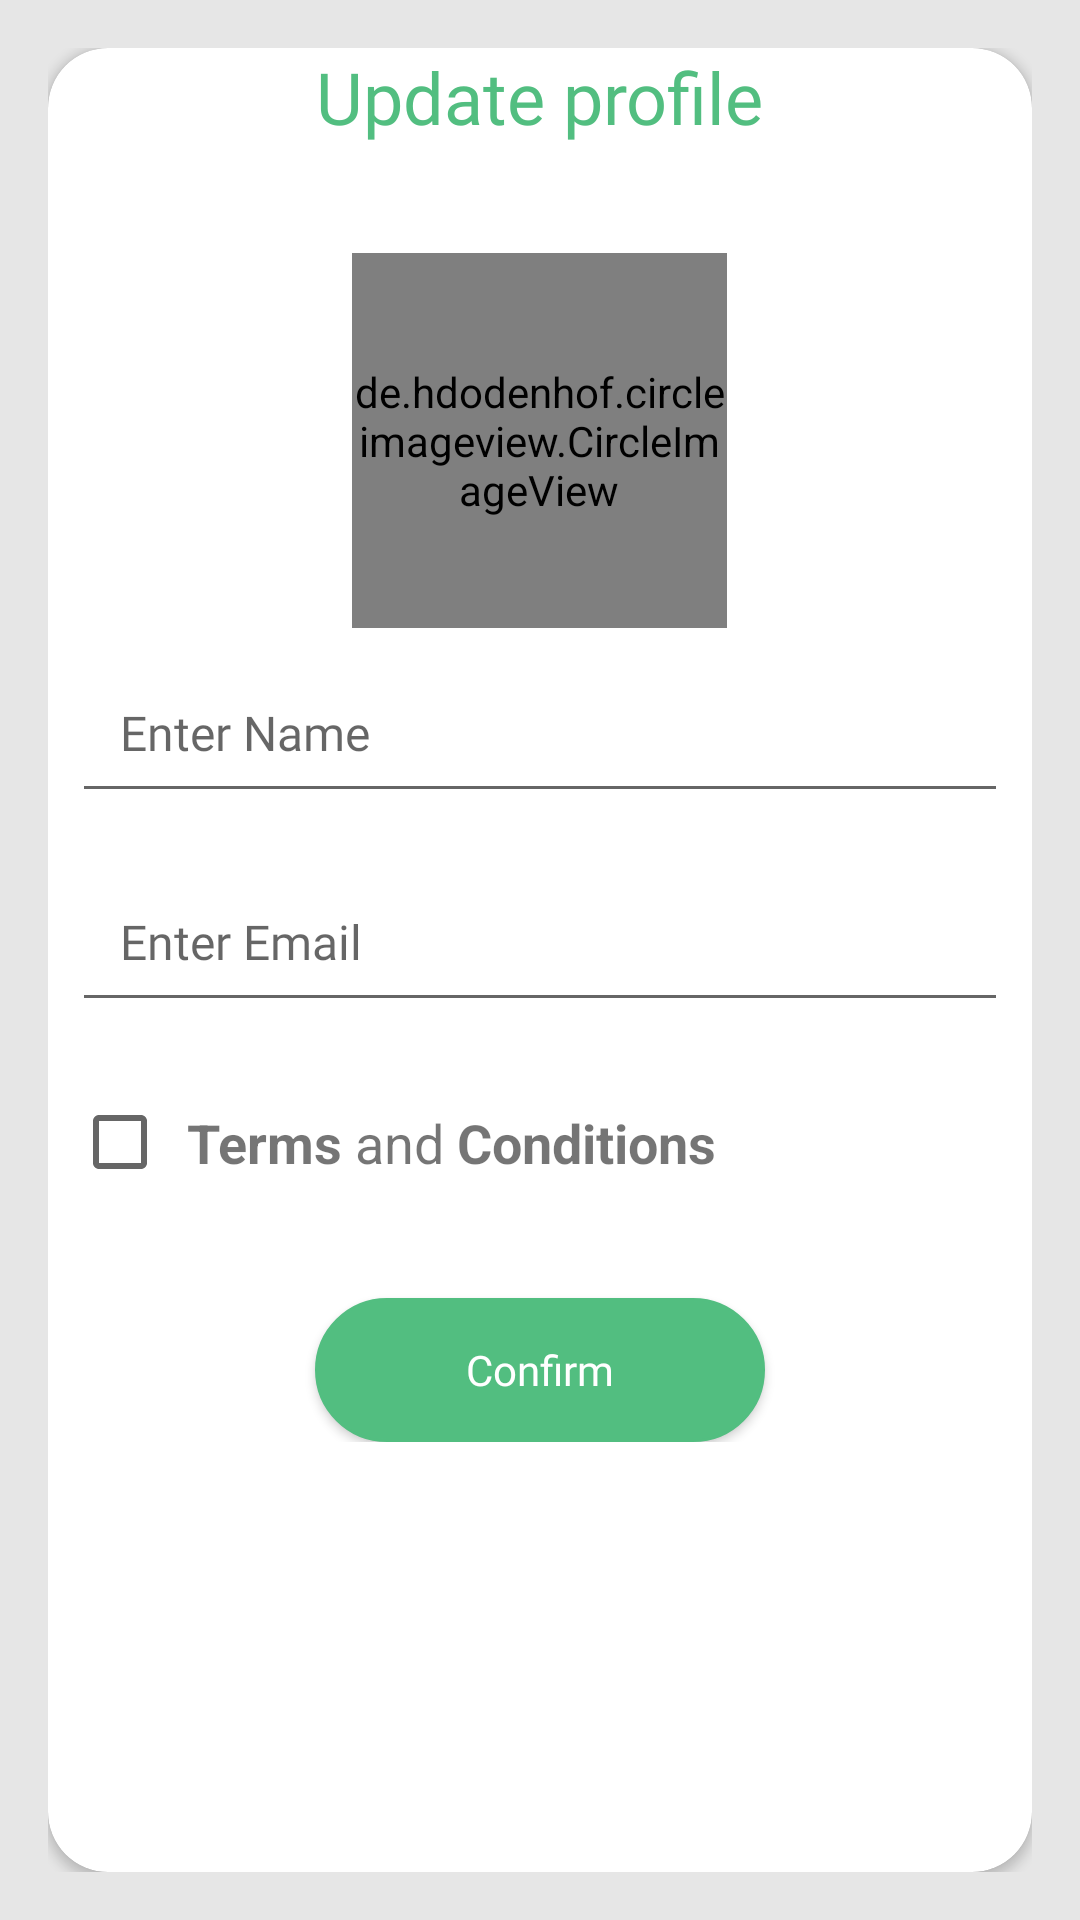

Produce the Android XML layout that renders to this screen, including the resource entries it uses.
<!-- AndroidManifest.xml: application theme Theme.BharathKisanMarket -->
<!-- res/layout/activity_user_info.xml -->
<?xml version="1.0" encoding="utf-8"?>
<RelativeLayout xmlns:android="http://schemas.android.com/apk/res/android"
    xmlns:app="http://schemas.android.com/apk/res-auto"
    xmlns:tools="http://schemas.android.com/tools"
    android:layout_width="match_parent"
    android:layout_height="match_parent"
    android:background="@color/grey1"
    android:padding="16dp"
    tools:context=".activity.UserInfoActivity">

    <androidx.cardview.widget.CardView
        android:layout_width="match_parent"
        android:layout_height="match_parent"
        android:background="@color/white"
        android:elevation="5dp"
        app:cardCornerRadius="20dp">

        <ScrollView
            android:layout_width="match_parent"
            android:layout_height="match_parent">

            <LinearLayout
                android:layout_width="match_parent"
                android:layout_height="match_parent"
                android:gravity="center"
                android:orientation="vertical">

                <TextView
                    android:layout_width="wrap_content"
                    android:layout_height="wrap_content"
                    android:layout_marginBottom="36dp"
                    android:fontFamily="@font/poppins_semibold"
                    android:text="@string/profileUpdate"
                    android:textColor="@color/colorPrimary"
                    android:textSize="24sp" />


                <RelativeLayout
                    android:layout_width="wrap_content"
                    android:layout_height="wrap_content">

                    <de.hdodenhof.circleimageview.CircleImageView
                        android:id="@+id/profile_image"
                        android:layout_width="125dp"
                        android:layout_height="125dp"
                        android:src="@drawable/profile"
                        app:civ_border_color="#FF000000"
                        app:civ_border_width="2dp" />

                    <ImageView
                        android:id="@+id/profile_image1"
                        android:layout_width="25dp"
                        android:layout_height="25dp"
                        android:layout_below="@id/profile_image"
                        android:layout_marginStart="-40dp"
                        android:layout_marginTop="-40dp"
                        android:layout_toEndOf="@id/profile_image"
                        android:src="@drawable/ic_baseline_edit_24" />


                </RelativeLayout>

                <EditText
                    android:id="@+id/editTextName"
                    android:layout_width="match_parent"
                    android:layout_height="wrap_content"
                    android:layout_margin="8dp"
                    android:fontFamily="@font/poppins"
                    android:hint="@string/enterName"
                    android:inputType="text"
                    android:padding="16dp"
                    android:textColor="#3f3f3f"
                    android:textSize="16sp" />


                <EditText
                    android:id="@+id/editTextEmail"
                    android:layout_width="match_parent"
                    android:layout_height="wrap_content"
                    android:layout_margin="8dp"
                    android:fontFamily="@font/poppins"
                    android:hint="@string/enterEmail"
                    android:inputType="textEmailAddress"
                    android:padding="16dp"
                    android:textColor="#3f3f3f"
                    android:textSize="16sp" />

                <LinearLayout
                    android:layout_width="match_parent"
                    android:layout_height="wrap_content"
                    android:orientation="horizontal">

                    <androidx.appcompat.widget.AppCompatCheckBox
                        android:id="@+id/tc_chbox"
                        android:layout_width="wrap_content"
                        android:layout_height="wrap_content"
                        android:layout_margin="8dp"
                        android:text="" />

                    <TextView
                        android:id="@+id/tc_txt"
                        android:layout_width="wrap_content"
                        android:layout_height="wrap_content"
                        android:layout_marginStart="-18dp"
                        android:layout_marginTop="10dp"
                        android:text="@string/tandc"
                        android:textSize="18sp" />
                </LinearLayout>


                <Button
                    android:id="@+id/buttonContinue"
                    android:layout_width="150dp"
                    android:layout_height="wrap_content"
                    android:layout_below="@id/linearLayout"
                    android:layout_marginTop="20dp"
                    android:background="@drawable/button_bg"
                    android:fontFamily="@font/poppins"
                    android:text="@string/confirm"
                    android:textAllCaps="false"
                    android:textColor="#ffffff" />


            </LinearLayout>
        </ScrollView>

    </androidx.cardview.widget.CardView>

    <ProgressBar
        android:id="@+id/progressBar"
        android:layout_width="50dp"
        android:layout_height="50dp"
        android:layout_centerHorizontal="true"
        android:layout_marginTop="250dp"
        android:visibility="invisible" />

</RelativeLayout>
<!-- resources referenced by this layout -->
<resources>
  <color name="colorPrimary">#52BE80</color>
  <color name="grey1">#e6e6e6</color>
  <color name="white">#FFFFFFFF</color>
  <!-- drawable button_bg (drawable) -->
  <?xml version="1.0" encoding="utf-8"?>
  <shape xmlns:android="http://schemas.android.com/apk/res/android"
      android:padding="16dp"
      android:shape="rectangle">
      <stroke
          android:width="1dp"
          android:color="@color/colorPrimary" />
      <corners android:radius="40dp" />
      <solid android:color="@color/colorPrimary"/>
  </shape>
  <string name="confirm">Confirm</string>
  <string name="enterEmail">Enter Email</string>
  <string name="enterName">Enter Name</string>
  <string name="profileUpdate">Update profile</string>
  <string name="tandc"><b>Terms</b> and <b>Conditions</b></string>
  <style name="Theme.BharathKisanMarket" parent="Theme.MaterialComponents.DayNight.NoActionBar">
          
          <item name="colorPrimary">@color/colorPrimary</item>
          <item name="colorPrimaryVariant">@color/colorPrimaryDark</item>
          <item name="colorOnPrimary">@color/white</item>
          
          <item name="colorSecondary">@color/teal_200</item>
          <item name="colorSecondaryVariant">@color/teal_700</item>
          <item name="colorOnSecondary">@color/black</item>
          
          <item name="android:statusBarColor" tools:targetApi="l">?attr/colorPrimaryVariant</item>
          
      </style>
  <color name="colorPrimaryDark">#25d366</color>
  <color name="teal_200">#FF03DAC5</color>
  <color name="teal_700">#FF018786</color>
  <color name="black">#FF000000</color>
</resources>
